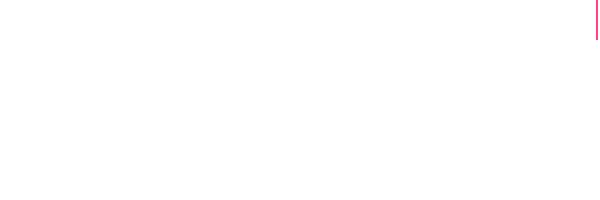
t = 0.00 s
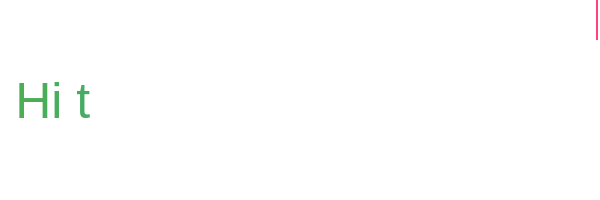
t = 0.75 s
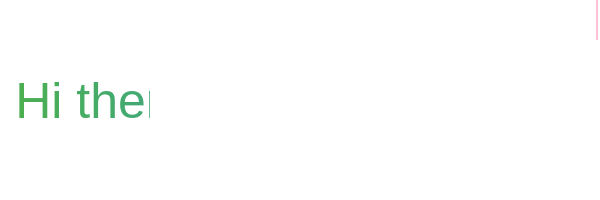
t = 1.25 s
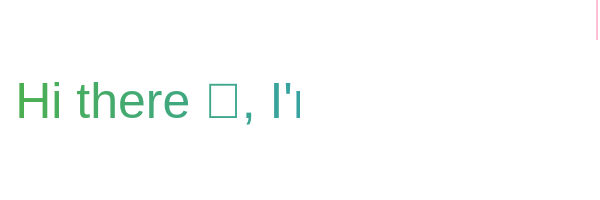
t = 2.50 s
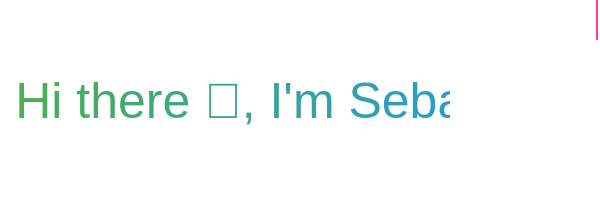
t = 3.75 s
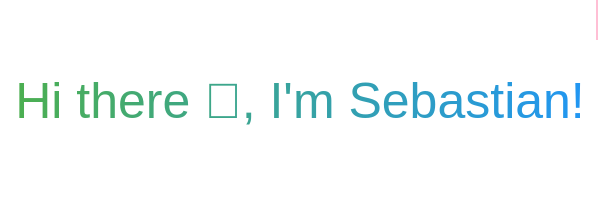
t = 5.00 s

The animated SVG that drew these frames (rendered in a browser with its animation timeline set to each time). Animation: 2 SMIL elements (animate=2); one cycle of 5.00 s, repeats indefinitely.

<svg width="600" height="200" padding="0" xmlns="http://www.w3.org/2000/svg">
  <defs>
    <!-- Define the gradient -->
    <linearGradient id="gradient" x1="0%" y1="0%" x2="100%" y2="0%">
      <stop offset="0%" style="stop-color: #4caf50; stop-opacity: 1;" /> <!-- Green -->
      <stop offset="100%" style="stop-color: #2196f3; stop-opacity: 1;" /> <!-- Blue -->
    </linearGradient>

    <!-- Create a mask for the typing effect -->
    <mask id="mask">
      <rect x="0" y="0" width="0" height="200" fill="white" id="typingMask">
        <animate attributeName="width" from="0" to="100%" dur="5s" fill="freeze" repeatCount="" />
      </rect>
    </mask>
  </defs>

  <!-- The actual text -->
  <text
    x="50%"
    y="50%"
    text-anchor="middle"
    dy=".35em"
    fill="url(#gradient)"
    font-size="50"
    font-family="Arial, sans-serif"
    mask="url(#mask)"
  >
    Hi there 👋, I'm Sebastian!
  </text>

  <!-- Add a caret for the blinking effect at the end -->
  <rect x="calc(50% + 18.5rem)" y="0%" width="2" height="40" fill="#ff4081"> <!-- Pink caret -->
    <animate
      attributeName="opacity"
      values="1;0;1"
      dur="0.75s"
      repeatCount="indefinite"
    />
  </rect>
</svg>
